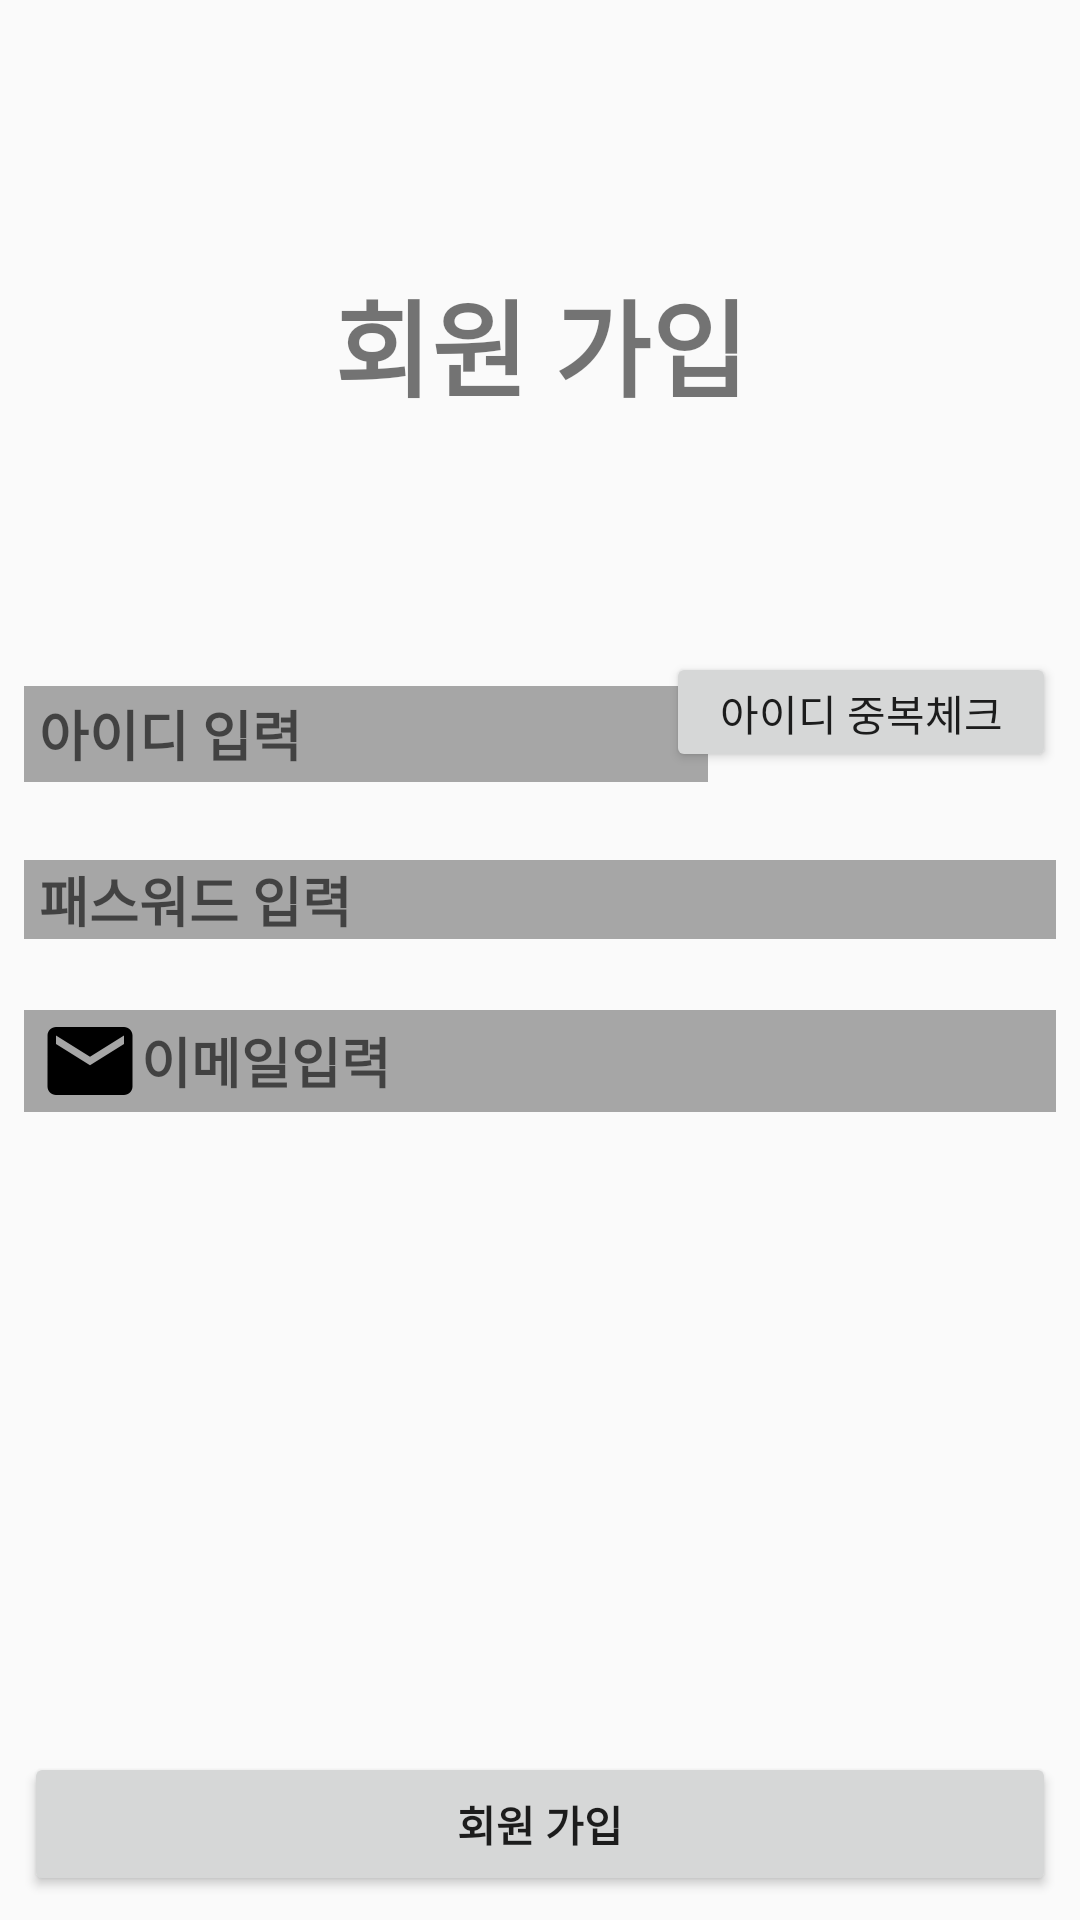

Write the Android layout XML for this screen, with the resource values it uses.
<!-- AndroidManifest.xml: application theme AppTheme.NoActionBar -->
<!-- res/layout/activity_register.xml -->
<?xml version="1.0" encoding="utf-8"?>
<android.support.constraint.ConstraintLayout
    xmlns:android="http://schemas.android.com/apk/res/android"
    xmlns:app="http://schemas.android.com/apk/res-auto"
    xmlns:tools="http://schemas.android.com/tools"
    android:layout_width="match_parent"
    android:layout_height="match_parent"
    tools:context="edu.android.osakazzang.RegisterActivity">


    <TextView
        android:layout_width="368dp"
        android:layout_height="wrap_content"
        android:textStyle="bold"
        android:text="회원 가입"
        android:gravity="center"
        android:textSize="35sp"
        app:layout_constraintTop_toTopOf="parent"
        android:layout_marginTop="8dp"
        android:layout_marginBottom="8dp"
        app:layout_constraintBottom_toTopOf="@+id/registerId"
        android:layout_marginLeft="8dp"
        app:layout_constraintLeft_toLeftOf="parent"
        android:layout_marginRight="8dp"
        app:layout_constraintRight_toRightOf="parent"
        android:layout_marginStart="8dp"
        android:layout_marginEnd="8dp" />

    <EditText
        android:id="@+id/registerId"
        android:layout_width="228dp"
        android:layout_height="32dp"
        android:ems="10"
        android:textStyle="bold"
        android:inputType="textPersonName"
        android:hint="아이디 입력"
        android:drawableLeft="@drawable/ic_account_circle_black_24dp"
        android:paddingLeft="5dp"
        android:background="@color/colorHint"
        app:layout_constraintTop_toTopOf="parent"
        android:layout_marginTop="8dp"
        app:layout_constraintBottom_toBottomOf="parent"
        android:layout_marginBottom="8dp"
        android:layout_marginRight="8dp"
        app:layout_constraintRight_toRightOf="parent"
        android:layout_marginLeft="8dp"
        app:layout_constraintLeft_toLeftOf="parent"
        app:layout_constraintHorizontal_bias="0.0"
        app:layout_constraintVertical_bias="0.373"
        android:layout_marginStart="8dp"
        android:layout_marginEnd="8dp" />

    <EditText
        android:id="@+id/registerPw"
        android:layout_width="match_parent"
        android:layout_height="wrap_content"
        android:ems="10"
        android:inputType="textPassword"
        android:drawableStart="@drawable/ic_local_post_office_black_24dp"
        android:paddingLeft="5dp"
        android:hint="패스워드 입력"
        android:background="@color/colorHint"
        android:textStyle="bold"
        android:layout_marginTop="26dp"
        app:layout_constraintTop_toBottomOf="@+id/registerId"
        android:layout_marginRight="8dp"
        app:layout_constraintRight_toRightOf="parent"
        android:layout_marginLeft="8dp"
        app:layout_constraintLeft_toLeftOf="parent"
        app:layout_constraintHorizontal_bias="0.052" />

    <EditText
        android:id="@+id/registerEmail"
        android:layout_width="match_parent"
        android:layout_height="wrap_content"
        android:ems="10"
        android:inputType="textEmailAddress"
        android:drawableStart="@drawable/ic_email_black_24dp"
        android:background="@color/colorHint"
        android:textStyle="bold"
        android:paddingLeft="5dp"
        android:hint="이메일입력"
        android:layout_marginTop="8dp"
        app:layout_constraintTop_toBottomOf="@+id/registerPw"
        android:layout_marginBottom="8dp"
        app:layout_constraintBottom_toTopOf="@+id/btn_register"
        android:layout_marginRight="8dp"
        app:layout_constraintRight_toRightOf="parent"
        android:layout_marginLeft="8dp"
        app:layout_constraintLeft_toLeftOf="parent"
        app:layout_constraintHorizontal_bias="0.052"
        app:layout_constraintVertical_bias="0.071" />

    <Button
        android:id="@+id/btn_check_id"
        android:layout_width="130dp"
        android:layout_height="40dp"
        android:text="아이디 중복체크"
        android:layout_marginRight="16dp"
        app:layout_constraintRight_toRightOf="parent"
        android:layout_marginStart="8dp"
        android:layout_marginEnd="8dp"
        app:layout_constraintTop_toTopOf="parent"
        android:layout_marginTop="8dp"
        android:layout_marginBottom="8dp"
        app:layout_constraintBottom_toTopOf="@+id/registerPw"
        app:layout_constraintVertical_bias="0.907"
        app:layout_constraintLeft_toRightOf="@+id/registerId"
        android:layout_marginLeft="8dp"
        app:layout_constraintHorizontal_bias="1.0"
        tools:layout_editor_absoluteY="199dp" />

    <Button
        android:id="@+id/btn_register"
        android:layout_width="0dp"
        android:layout_height="wrap_content"
        android:text="회원 가입"
        android:textStyle="bold"
        app:layout_constraintBottom_toBottomOf="parent"
        android:layout_marginBottom="8dp"
        android:layout_marginRight="8dp"
        app:layout_constraintRight_toRightOf="parent"
        android:layout_marginLeft="8dp"
        app:layout_constraintLeft_toLeftOf="parent"
        app:layout_constraintVertical_bias="0.689"
        android:layout_marginStart="8dp"
        android:layout_marginEnd="8dp" />




</android.support.constraint.ConstraintLayout>
<!-- resources referenced by this layout -->
<resources>
  <color name="colorHint">#a6a6a6</color>
  <!-- drawable ic_email_black_24dp (drawable) -->
  <vector android:height="34dp" android:viewportHeight="24.0"
      android:viewportWidth="24.0" android:width="34dp" xmlns:android="http://schemas.android.com/apk/res/android">
      <path android:fillColor="#FF000000" android:pathData="M20,4L4,4c-1.1,0 -1.99,0.9 -1.99,2L2,18c0,1.1 0.9,2 2,2h16c1.1,0 2,-0.9 2,-2L22,6c0,-1.1 -0.9,-2 -2,-2zM20,8l-8,5 -8,-5L4,6l8,5 8,-5v2z"/>
  </vector>
  <style name="AppTheme.NoActionBar">
          <item name="windowActionBar">false</item>
          <item name="windowNoTitle">true</item>
      </style>
</resources>
